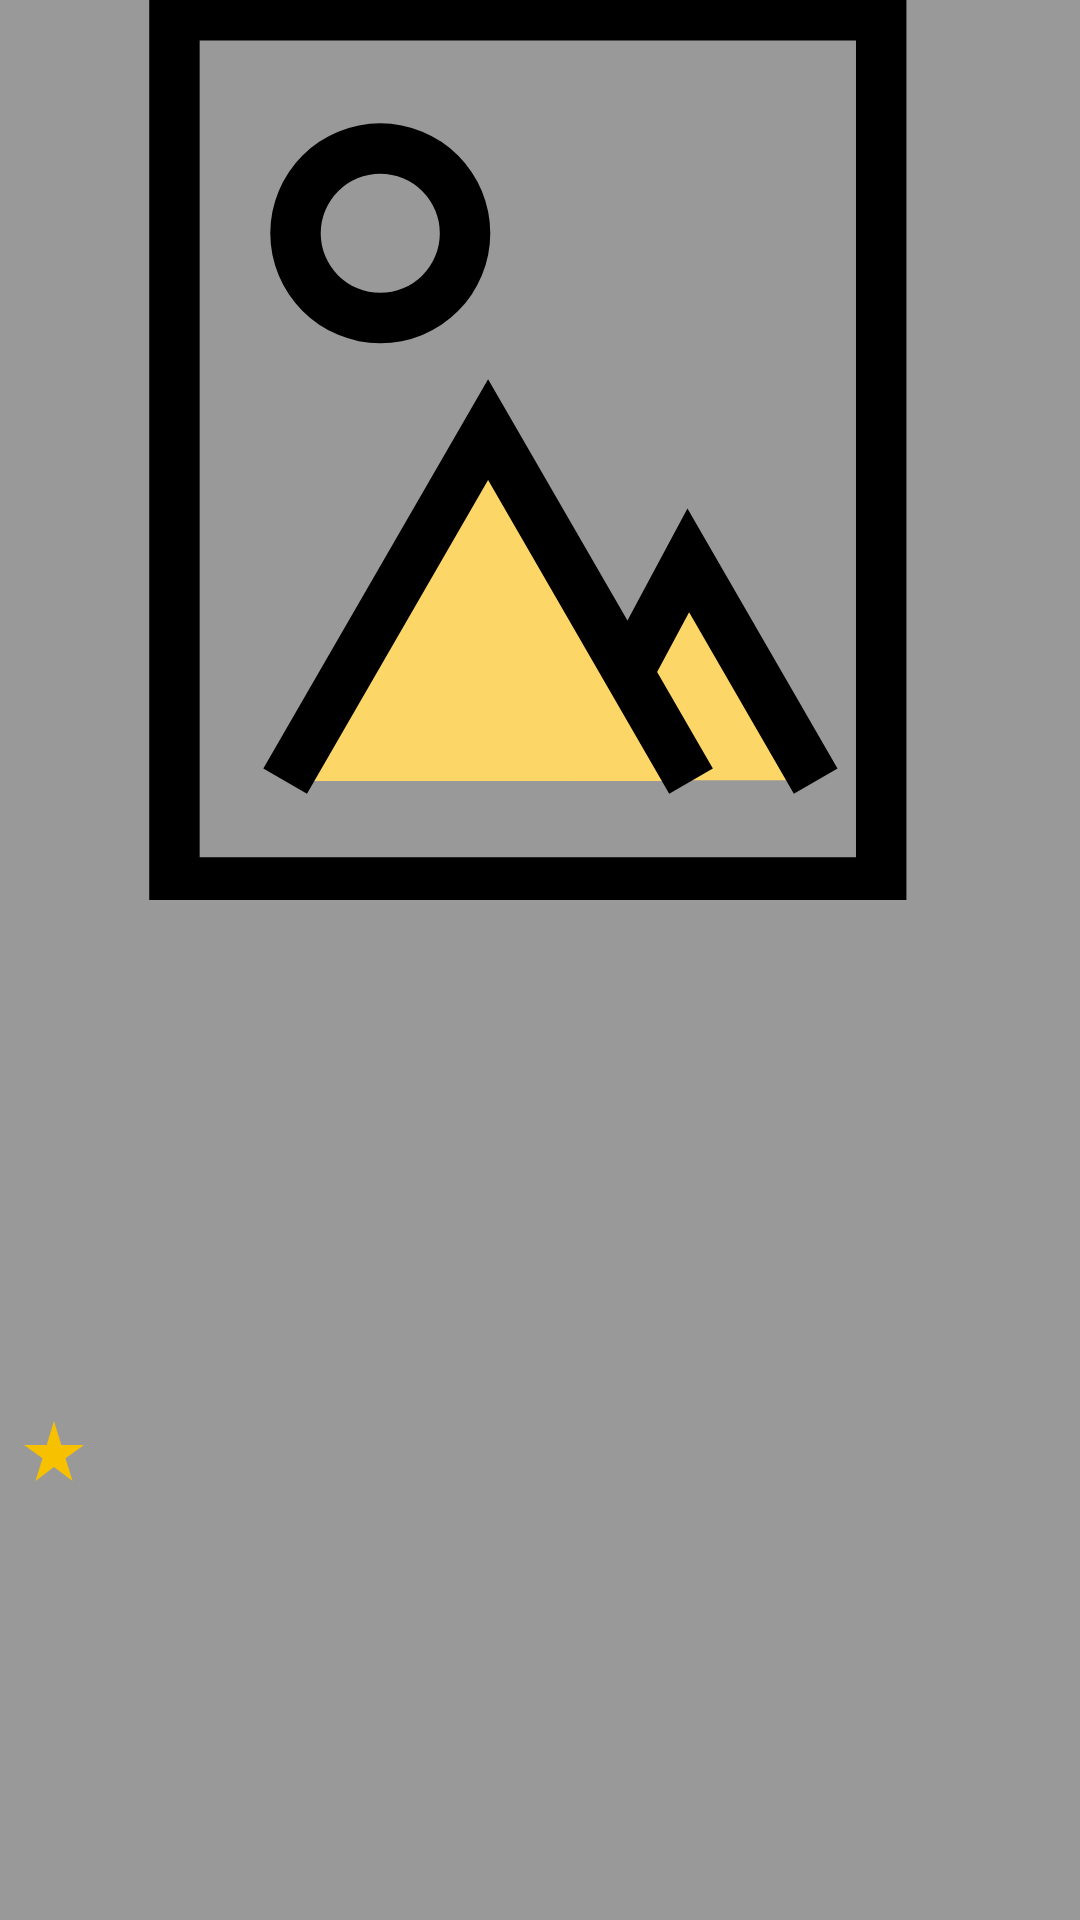

Reconstruct the res/layout file that produces this screen, plus the resources it refers to.
<!-- AndroidManifest.xml: application theme AppTheme -->
<!-- res/layout/viewholder_movie_item.xml -->
<?xml version="1.0" encoding="utf-8"?>
<layout xmlns:android="http://schemas.android.com/apk/res/android"
    xmlns:app="http://schemas.android.com/apk/res-auto"
    xmlns:tools="http://schemas.android.com/tools">

    <data>

        <variable
            name="model"
            type="com.zenjob.android.browsr.data.Show" />

        <variable
            name="position"
            type="Integer" />
    </data>

    <androidx.constraintlayout.widget.ConstraintLayout
        android:layout_width="match_parent"
        android:layout_height="wrap_content"
        android:layout_marginHorizontal="@dimen/spacing_8"
        android:layout_marginVertical="@dimen/spacing_16"
        android:background="@color/blackAlpha40"
        android:orientation="vertical">

        <ImageView
            android:id="@+id/poster"
            android:layout_width="match_parent"
            android:layout_height="wrap_content"
            android:scaleType="centerCrop"
            android:src="@drawable/ic_beautifully_poster"
            app:layout_constraintTop_toTopOf="parent" />

        <TextView
            android:id="@+id/title"
            android:layout_width="match_parent"
            android:layout_height="wrap_content"
            android:layout_marginHorizontal="@dimen/spacing_6"
            android:layout_marginBottom="@dimen/spacing_12"
            android:maxLines="2"
            android:textAppearance="?attr/textAppearanceHeadline6"
            android:textColor="@color/whiteAlpha90"
            app:layout_constraintTop_toBottomOf="@id/poster"
            tools:text="Fight Club" />

        <TextView
            android:id="@+id/rating"
            android:layout_width="wrap_content"
            android:layout_height="wrap_content"
            android:layout_marginHorizontal="@dimen/spacing_6"
            android:drawableStart="@drawable/ic_baseline_star_rate_24"
            android:maxLines="1"
            android:textAppearance="?attr/textAppearanceBody1"
            android:textColor="@color/whiteAlpha90"
            app:layout_constraintBottom_toBottomOf="parent"
            app:layout_constraintStart_toStartOf="parent"
            app:layout_constraintTop_toBottomOf="@+id/title"
            tools:text="10" />

        <TextView
            android:id="@+id/release_date"
            android:layout_width="wrap_content"
            android:layout_height="wrap_content"
            android:layout_marginHorizontal="@dimen/spacing_6"
            android:textAppearance="?attr/textAppearanceBody2"
            android:textColor="@color/whiteAlpha90"
            app:layout_constraintBottom_toBottomOf="@+id/rating"
            app:layout_constraintEnd_toEndOf="parent"
            tools:text="25/01/1998" />

    </androidx.constraintlayout.widget.ConstraintLayout>
</layout>
<!-- resources referenced by this layout -->
<resources>
  <color name="blackAlpha40">#66000000</color>
  <color name="whiteAlpha90">#D9FFFFFF</color>
  <dimen name="spacing_12">12dp</dimen>
  <dimen name="spacing_16">16dp</dimen>
  <dimen name="spacing_6">6dp</dimen>
  <dimen name="spacing_8">8dp</dimen>
  <!-- drawable ic_baseline_star_rate_24 (drawable) -->
  <vector android:height="24dp" android:tint="#F7C100"
      android:viewportHeight="24" android:viewportWidth="24"
      android:width="24dp" xmlns:android="http://schemas.android.com/apk/res/android">
      <path android:fillColor="@android:color/white" android:pathData="M14.43,10l-2.43,-8l-2.43,8l-7.57,0l6.18,4.41l-2.35,7.59l6.17,-4.69l6.18,4.69l-2.35,-7.59l6.17,-4.41z"/>
  </vector>
  <!-- drawable ic_beautifully_poster (drawable) -->
  <vector android:height="300dp" android:viewportHeight="1024"
      android:viewportWidth="1024" android:width="300dp" xmlns:android="http://schemas.android.com/apk/res/android">
      <path android:fillColor="#FDD668" android:pathData="M462.79,492.63L270.37,825.91h384.84L462.79,492.63z"/>
      <path android:fillColor="#FDD668" android:pathData="M655.21,620.48L537.02,825.19h236.39l-118.2,-204.71z"/>
      <path android:fillColor="#FF000000" android:pathData="M141.49,75.92v870h717.93v-870zM811.61,898.1H189.3V123.73h622.31z"/>
      <path android:fillColor="#FF000000" android:pathData="M462.79,540.44l171.72,297.43 41.4,-23.9 -52.86,-91.56 30.32,-56.58 99.33,172.04 41.4,-23.9 -142.29,-246.48 -56.89,106.2 -132.13,-228.87 -213.12,369.15 41.4,23.9 171.72,-297.43zM360.55,410.8a104.29,104.29 0,1 0,-104.28 -104.28A104.41,104.41 0,0 0,360.55 410.8zM360.55,250.04a56.47,56.47 0,1 1,-56.47 56.48A56.54,56.54 0,0 1,360.55 250z"/>
  </vector>
  <style name="AppTheme" parent="Theme.MaterialComponents.Light.NoActionBar">
          
          <item name="colorPrimary">@color/black</item>
          <item name="colorPrimaryDark">@color/black</item>
          <item name="colorAccent">@color/blackAlpha60</item>
  
          <item name="android:windowContentTransitions">true</item>
      </style>
  <color name="black">#FF000000</color>
  <color name="blackAlpha60">#99000000</color>
</resources>
